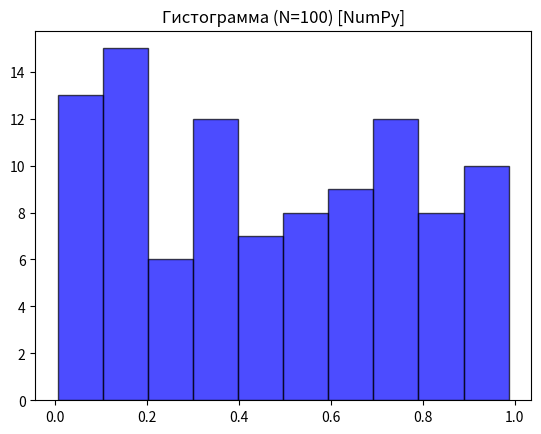
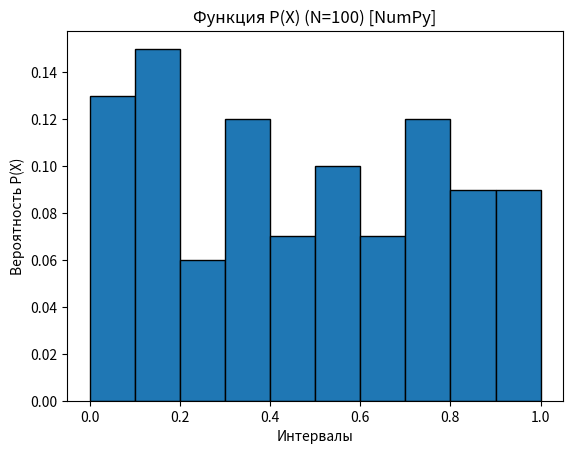
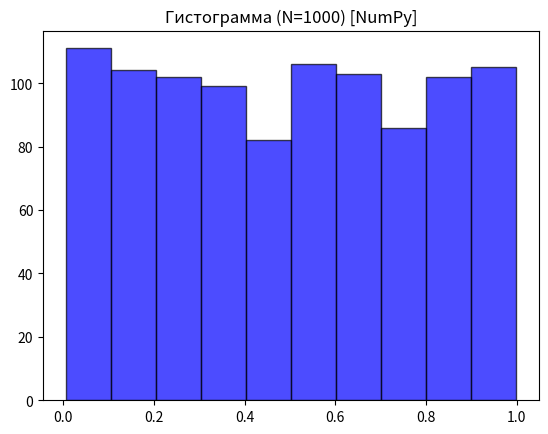
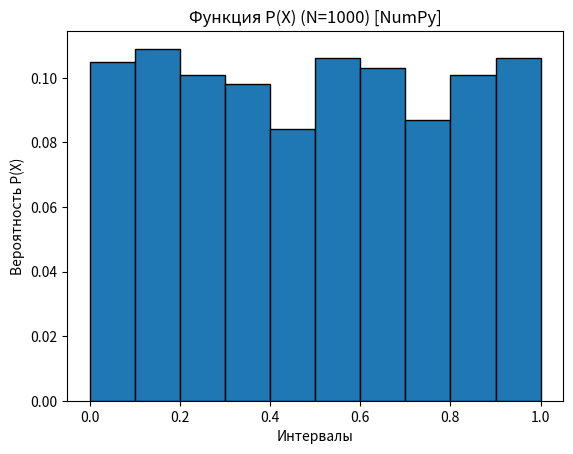
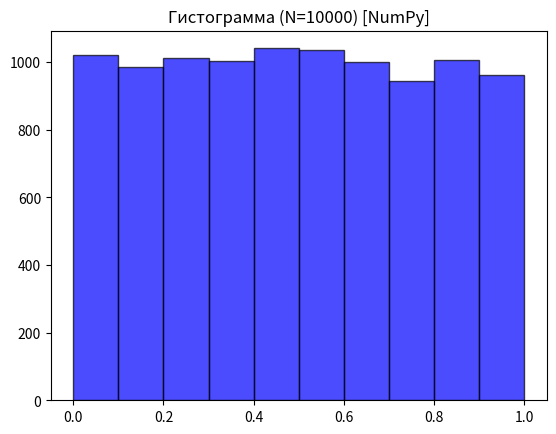
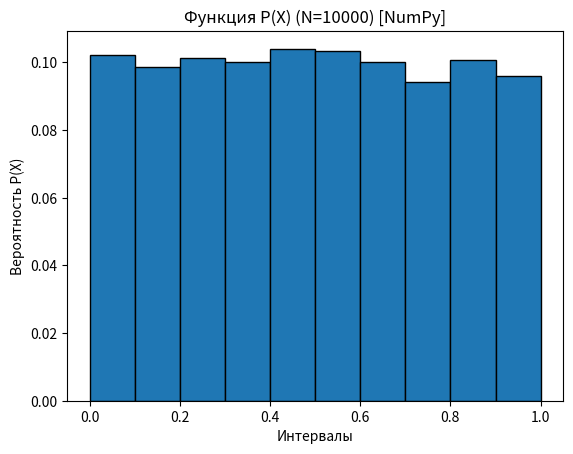
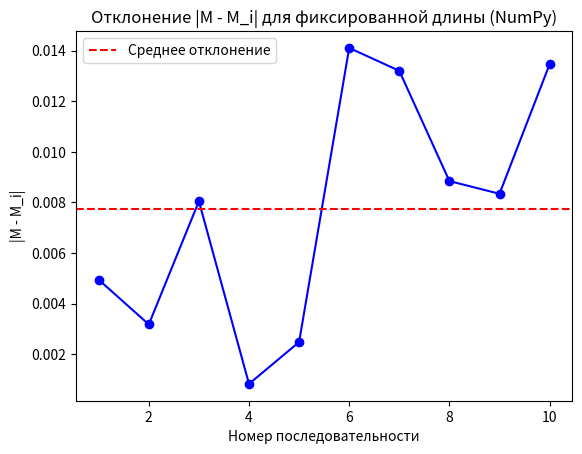
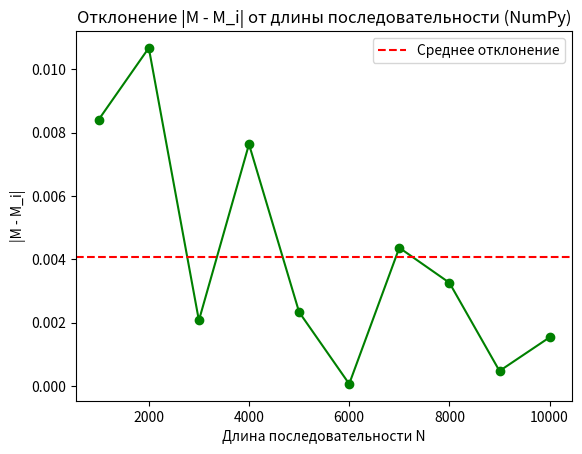
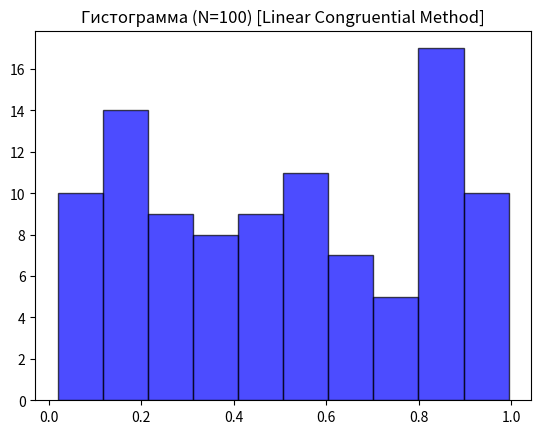
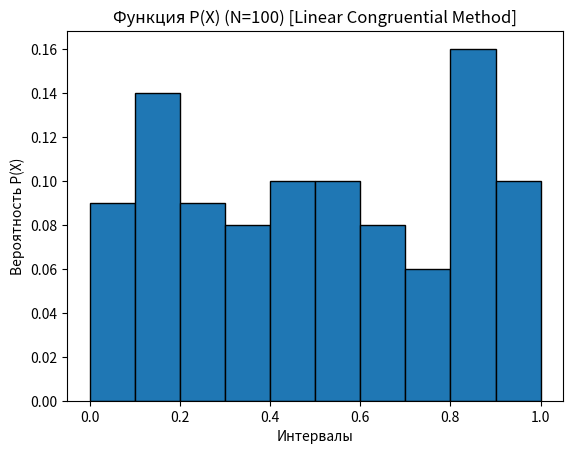
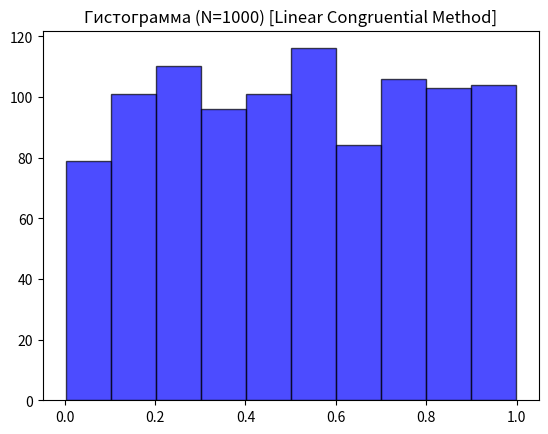
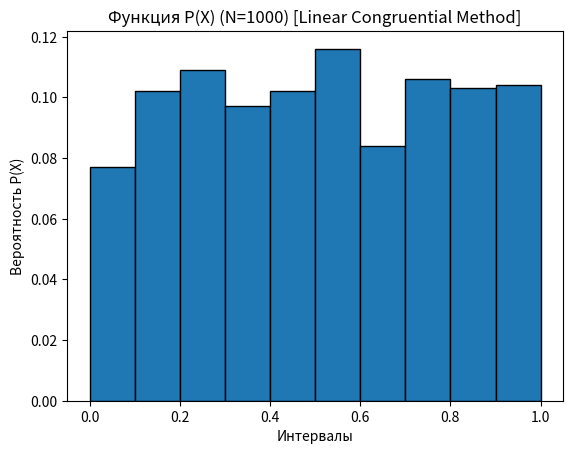
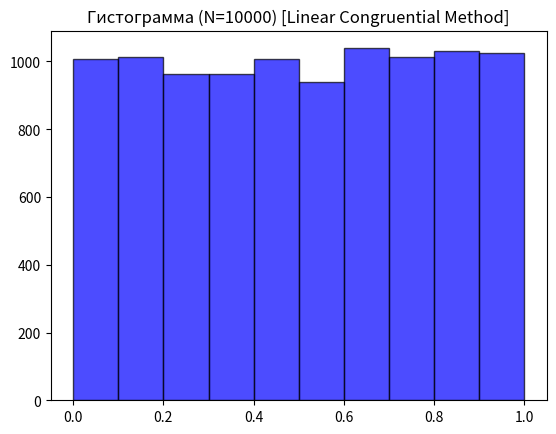
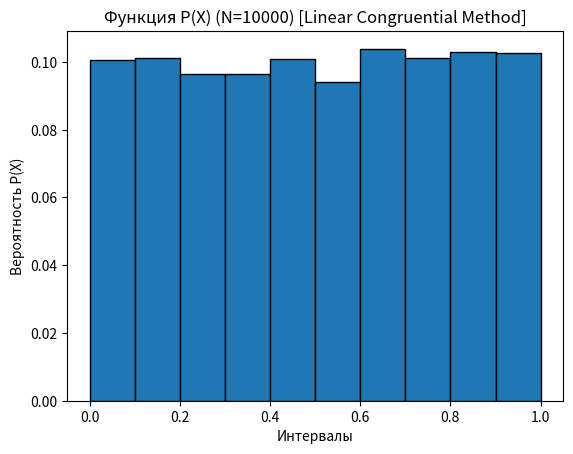
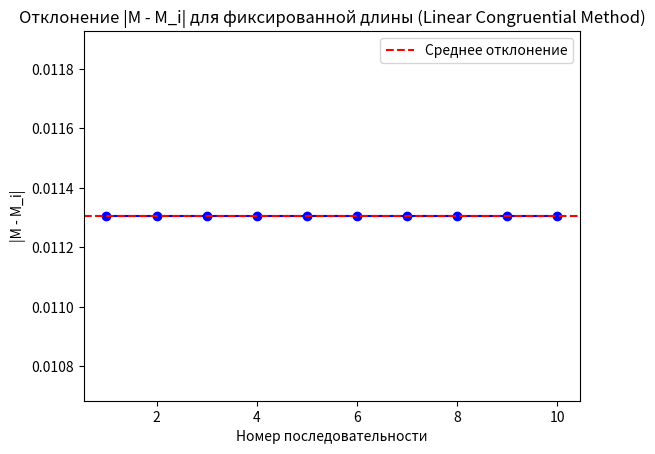
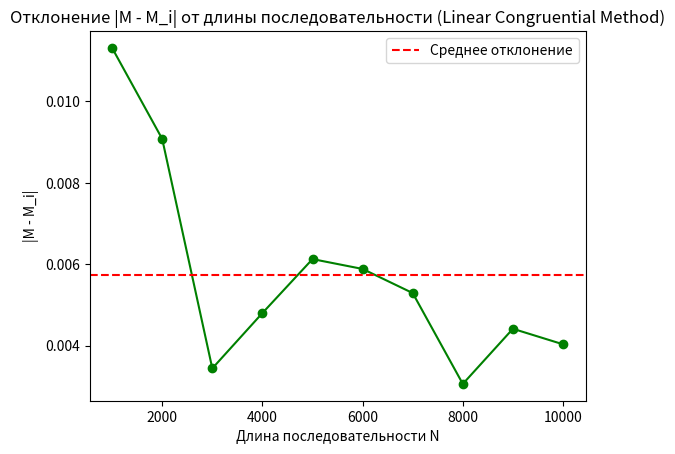

Generate these figures, in order, with matplotlib:
import os
import numpy as np
import matplotlib.pyplot as plt


# Общая функция для расчета характеристик выборки
def calculate_characteristics(numbers):
    """
    Вычисляет математическое ожидание,
    дисперсию и стандартное отклонение.
    """
    M = np.mean(numbers)
    D = np.var(numbers)
    sigma = np.std(numbers)
    return M, D, sigma


# Функция для расчета вероятности попадания чисел в интервалы
def calculate_probability(numbers, bins=10):
    """Рассчитывает вероятность попадания чисел в интервалы."""
    counts, edges = np.histogram(numbers, bins=bins, range=(0, 1))
    probabilities = counts / len(numbers)
    return edges, probabilities


# Построение графика функции распределения вероятностей P(X)
def plot_probability_distribution(edges, probabilities, N, method_name, output_folder):
    plt.bar(
        edges[:-1],
        probabilities,
        width=np.diff(edges),
        edgecolor="black",
        align="edge",
    )
    plt.title(f"Функция P(X) (N={N}) [{method_name}]")
    plt.xlabel("Интервалы")
    plt.ylabel("Вероятность P(X)")
    plt.savefig(os.path.join(output_folder, f"probability_N={N}_{method_name}.png"))
    plt.close()


# Генерация случайных чисел с использованием линейного конгруэнтного метода
def linear_congruential_method(seed, num_values, a=1664525, c=1013904223, m=2**32):
    """Линейный конгруэнтный метод генерации псевдослучайных чисел."""
    values = []
    X = seed
    for _ in range(num_values):
        X = (a * X + c) % m
        values.append(X / m)  # Нормализация в диапазоне [0, 1)
    return values


# Генерация случайных чисел
# с использованием метода numpy (стандартный генератор)
def numpy_random_numbers(num_values):
    """Генерация псевдослучайных чисел с использованием numpy."""
    return np.random.uniform(0, 1, num_values)


# Проверка равномерности для нескольких последовательностей фиксированной длины
def check_fixed_length_uniformity(
    generate_numbers,
    output_folder,
    method_name,
    sequence_length=1000,
    sequence_count=10,
):
    """Анализ равномерности для фиксированной длины."""
    theoretical_mean = 0.5
    deviations = []
    for i in range(sequence_count):
        numbers = generate_numbers(sequence_length)
        M_i, _, _ = calculate_characteristics(numbers)
        deviations.append(abs(theoretical_mean - M_i))

    # Построение графика отклонений |M - M_i|
    plt.plot(range(1, sequence_count + 1), deviations, marker="o", color="blue")
    plt.axhline(
        y=np.mean(deviations),
        color="red",
        linestyle="--",
        label="Среднее отклонение",
    )
    plt.title(f"Отклонение |M - M_i| для фиксированной длины ({method_name})")
    plt.xlabel("Номер последовательности")
    plt.ylabel("|M - M_i|")
    plt.legend()
    plt.savefig(os.path.join(output_folder, f"fixed_length_deviation_{method_name}.png"))
    plt.close()

    return deviations


# Проверка равномерности для последовательностей переменной длины
def check_variable_length_uniformity(generate_numbers, output_folder, method_name, max_length=10000, step=1000):
    """Анализ равномерности для переменной длины."""
    theoretical_mean = 0.5
    deviations = []
    lengths = range(step, max_length + 1, step)

    for N in lengths:
        numbers = generate_numbers(N)
        M_i, _, _ = calculate_characteristics(numbers)
        deviations.append(abs(theoretical_mean - M_i))

    # Построение графика отклонений |M - M_i|
    plt.plot(lengths, deviations, marker="o", color="green")
    plt.axhline(
        y=np.mean(deviations),
        color="red",
        linestyle="--",
        label="Среднее отклонение",
    )
    plt.title(f"Отклонение |M - M_i| от длины последовательности ({method_name})")
    plt.xlabel("Длина последовательности N")
    plt.ylabel("|M - M_i|")
    plt.legend()
    plt.savefig(os.path.join(output_folder, f"variable_length_deviation_{method_name}.png"))
    plt.close()

    return deviations


# Расчёт вероятности P(|M - M_i| < σ)
def calculate_within_sigma(deviations, sigma):
    count_within_sigma = sum(1 for deviation in deviations if deviation < sigma)
    probability = count_within_sigma / len(deviations)
    return count_within_sigma, probability


def run_experiment(generate_numbers, output_folder, method_name):
    # Создаем папку для результатов
    os.makedirs(output_folder, exist_ok=True)

    # Основные последовательности
    for N in [100, 1000, 10000]:
        numbers = generate_numbers(N)
        M, D, sigma = calculate_characteristics(numbers)
        print(f"[{method_name}] Для N = {N}: M = {M:.3f}, D = {D:.3f}, " f"σ = {sigma:.3f}")

        # Построение гистограммы
        plt.hist(numbers, bins=10, color="blue", edgecolor="black", alpha=0.7)
        plt.title(f"Гистограмма (N={N}) [{method_name}]")
        plt.savefig(os.path.join(output_folder, f"histogram_N={N}_{method_name}.png"))
        plt.close()

        # Построение функции P(X)
        edges, probabilities = calculate_probability(numbers)
        plot_probability_distribution(edges, probabilities, N, method_name, output_folder)

    # Проверка равномерности на фиксированных длинах
    deviations_fixed = check_fixed_length_uniformity(generate_numbers, output_folder, method_name)

    # Проверка равномерности на переменных длинах
    deviations_variable = check_variable_length_uniformity(generate_numbers, output_folder, method_name)

    # Расчёт вероятности P(|M - M_i| < σ)
    sigma = 1 / np.sqrt(12)  # Теоретическое σ для равномерного распределения
    count_fixed, prob_fixed = calculate_within_sigma(deviations_fixed, sigma)
    count_variable, prob_variable = calculate_within_sigma(deviations_variable, sigma)
    print(f"[{method_name}] Фиксированные длины: {count_fixed}/10" f" -> Вероятность: {prob_fixed:.3f}")
    print(f"[{method_name}] Переменные длины: {count_variable}/10" f" -> Вероятность: {prob_variable:.3f}")


def main():
    np.random.seed(42)

    # Задание 1: Стандартный генератор numpy
    run_experiment(
        numpy_random_numbers,
        output_folder="task_1_results",
        method_name="NumPy",
    )

    # Задание 2: Линейный конгруэнтный метод
    run_experiment(
        lambda n: linear_congruential_method(seed=42, num_values=n),
        output_folder="task_2_results",
        method_name="Linear Congruential Method",
    )


if __name__ == "__main__":
    main()
